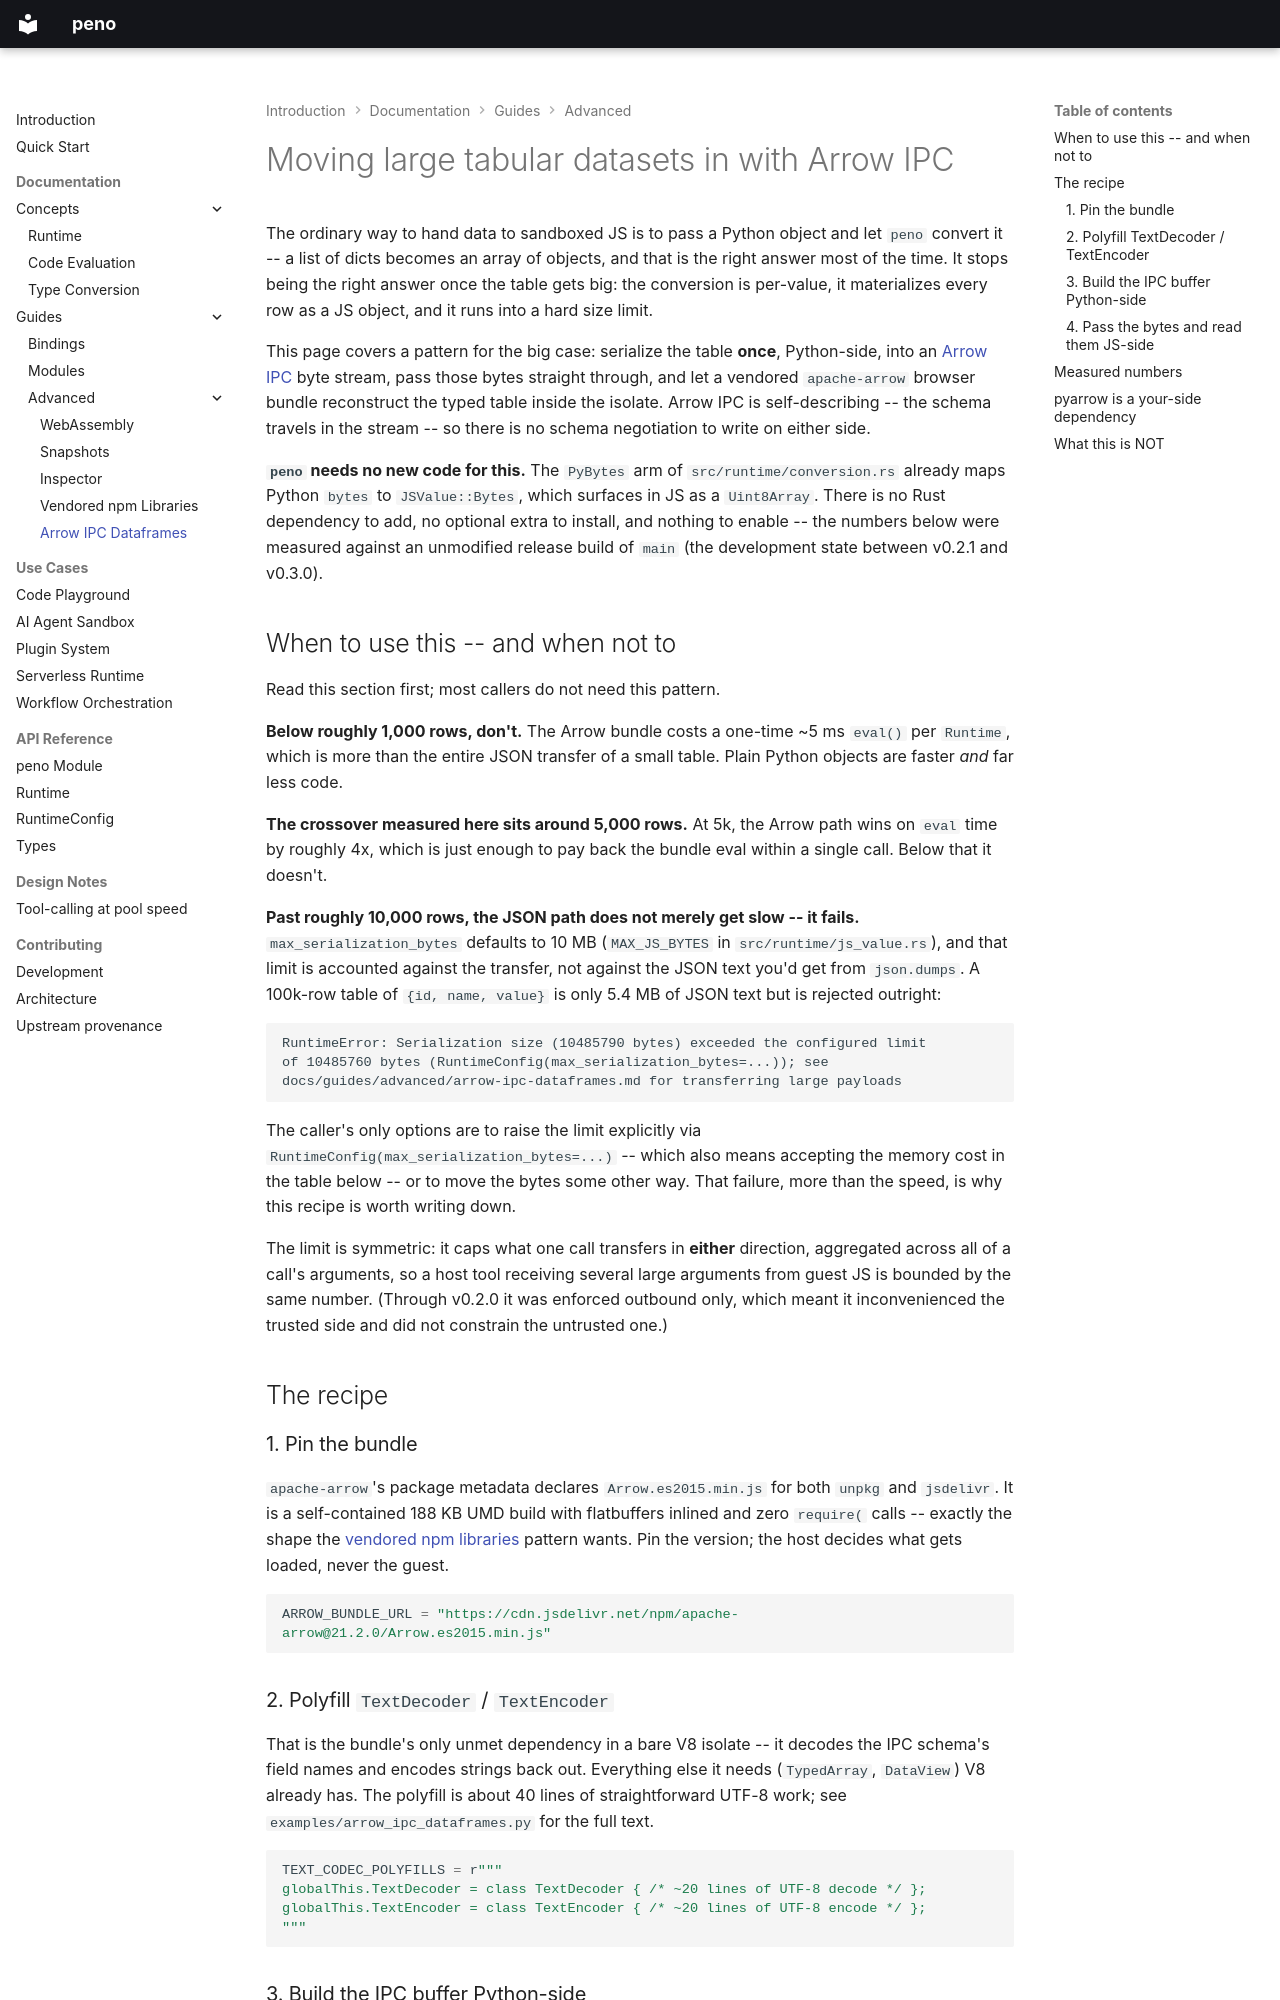

repository: bmsuisse/peno · page: guides/advanced/arrow-ipc-dataframes/index.html · generator: mkdocs

# Moving large tabular datasets in with Arrow IPC

The ordinary way to hand data to sandboxed JS is to pass a Python object and
let `peno` convert it -- a list of dicts becomes an array of objects,
and that is the right answer most of the time. It stops being the right
answer once the table gets big: the conversion is per-value, it materializes
every row as a JS object, and it runs into a hard size limit.

This page covers a pattern for the big case: serialize the table **once**,
Python-side, into an [Arrow IPC](https://arrow.apache.org/docs/format/Columnar.html#serialization-and-interprocess-communication-ipc)
byte stream, pass those bytes straight through, and let a vendored
`apache-arrow` browser bundle reconstruct the typed table inside the
isolate. Arrow IPC is self-describing -- the schema travels in the stream --
so there is no schema negotiation to write on either side.

**`peno` needs no new code for this.** The `PyBytes` arm of
`src/runtime/conversion.rs` already maps Python `bytes` to `JSValue::Bytes`,
which surfaces in JS as a `Uint8Array`. There is no Rust dependency to add,
no optional extra to install, and nothing to enable -- the numbers below
were measured against an unmodified release build of `main` (the
development state between v0.2.1 and v0.3.0).

## When to use this -- and when not to

Read this section first; most callers do not need this pattern.

**Below roughly 1,000 rows, don't.** The Arrow bundle costs a one-time
~5 ms `eval()` per `Runtime`, which is more than the entire JSON transfer
of a small table. Plain Python objects are faster *and* far less code.

**The crossover measured here sits around 5,000 rows.** At 5k, the Arrow
path wins on `eval` time by roughly 4x, which is just enough to pay back
the bundle eval within a single call. Below that it doesn't.

**Past roughly 10,000 rows, the JSON path does not merely get slow -- it
fails.** `max_serialization_bytes` defaults to 10 MB (`MAX_JS_BYTES` in
`src/runtime/js_value.rs`), and that limit is accounted against the
transfer, not against the JSON text you'd get from `json.dumps`. A 100k-row
table of `{id, name, value}` is only 5.4 MB of JSON text but is rejected
outright:

```
RuntimeError: Serialization size (10485790 bytes) exceeded the configured limit
of 10485760 bytes (RuntimeConfig(max_serialization_bytes=...)); see
docs/guides/advanced/arrow-ipc-dataframes.md for transferring large payloads
```

The caller's only options are to raise the limit explicitly via
`RuntimeConfig(max_serialization_bytes=...)` -- which also means accepting
the memory cost in the table below -- or to move the bytes some other way.
That failure, more than the speed, is why this recipe is worth writing down.

The limit is symmetric: it caps what one call transfers in **either**
direction, aggregated across all of a call's arguments, so a host tool
receiving several large arguments from guest JS is bounded by the same
number. (Through v0.2.0 it was enforced outbound only, which meant it
inconvenienced the trusted side and did not constrain the untrusted one.)

## The recipe

### 1. Pin the bundle

`apache-arrow`'s package metadata declares `Arrow.es2015.min.js` for both
`unpkg` and `jsdelivr`. It is a self-contained 188 KB UMD build with
flatbuffers inlined and zero `require(` calls -- exactly the shape the
[vendored npm libraries](vendored-npm-libraries.md) pattern wants. Pin the
version; the host decides what gets loaded, never the guest.

```python
ARROW_BUNDLE_URL = "https://cdn.jsdelivr.net/npm/apache-arrow@21.2.0/Arrow.es2015.min.js"
```
